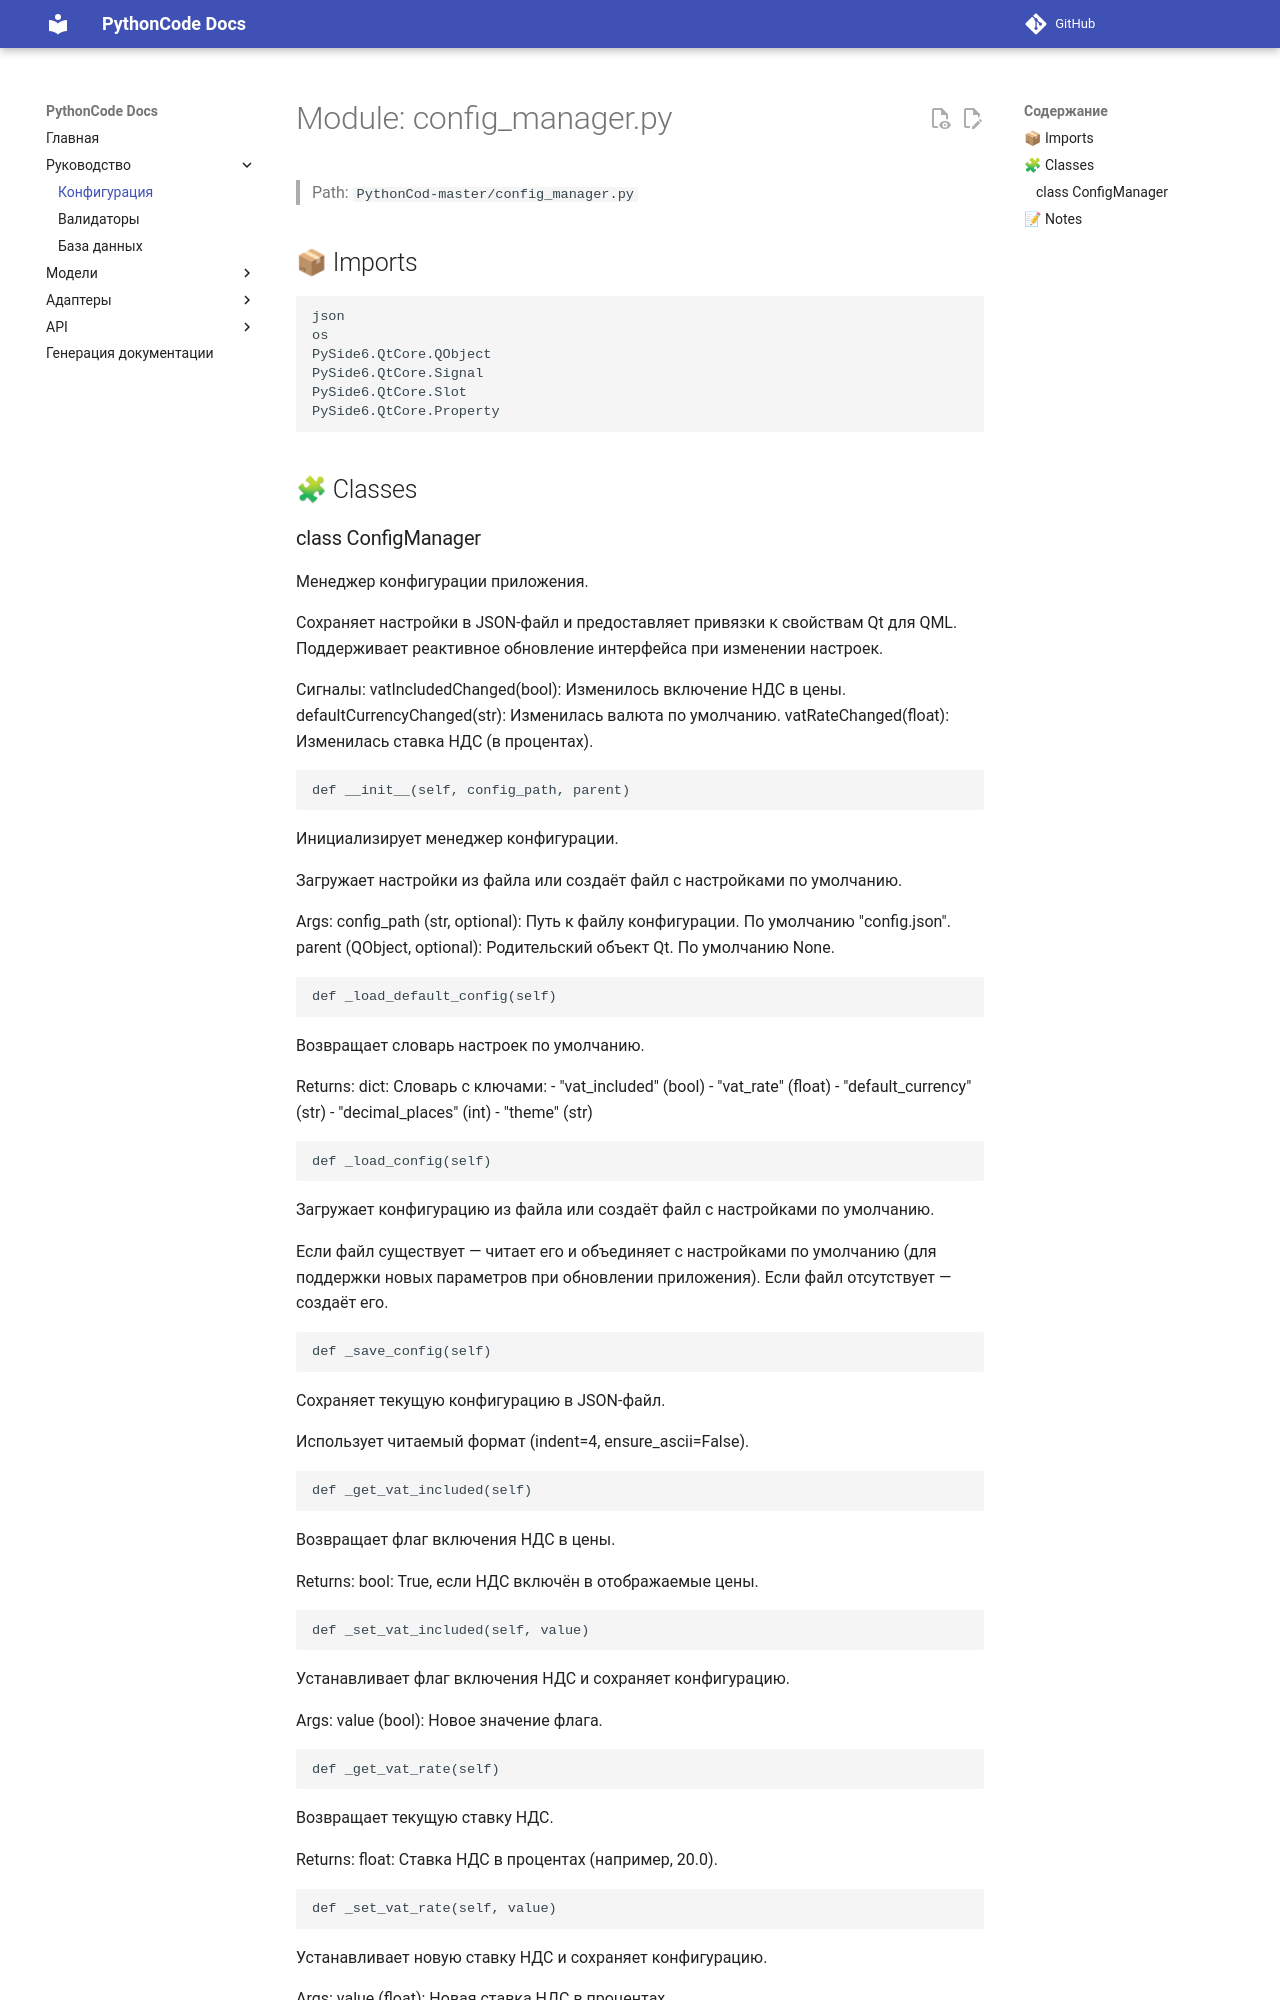

repository: fanto-m/PythonCode · page: config_manager/index.html · generator: mkdocs

# Module: config_manager.py

> Path: `PythonCod-master/config_manager.py`

## 📦 Imports
```python
json
os
PySide6.QtCore.QObject
PySide6.QtCore.Signal
PySide6.QtCore.Slot
PySide6.QtCore.Property
```

## 🧩 Classes
